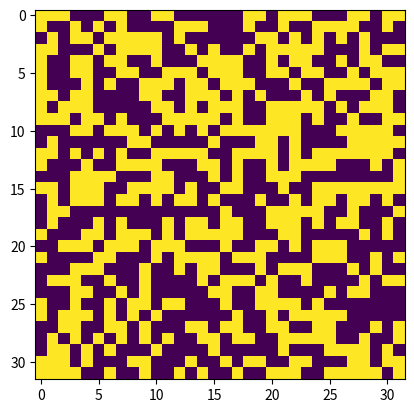

Reproduce this figure in Python.
# -*- coding: utf-8 -*-
"""
Modèle d'Ising,transition de phase,méthode de Monte Carlo
"""

import numpy as np
import matplotlib.pyplot as plt

def remplissage_aléatoire_reseau(L):
    """
    Parameters
    ----------
    L : int8
        Taille du réseau

    Returns
    -------
    tableau : [L,L]

    """
    return np.random.choice([-1, 1], size=(L, L))


def MonteCarlo(n,N,Reseau,T):
    #n:nombre de pas (entier naturel)
    #N:taille du reseau (entier naturel)
    #Reseau: tableau 2D de taille N*N
    #T: température (float)
    #retourne un tableau 2D
    J=1
    h=0
    for i in range (n):
        x=np.random.randint(0,N+1)
        y=np.random.randint(0,N+1)
        

N=32 #taille du réseau : N*N

# this is a comment

Reseau=remplissage_aléatoire_reseau(N)
plt.imshow(Reseau)
plt.imsave('reseau initial.png', Reseau, cmap='gray')
plt.show()
